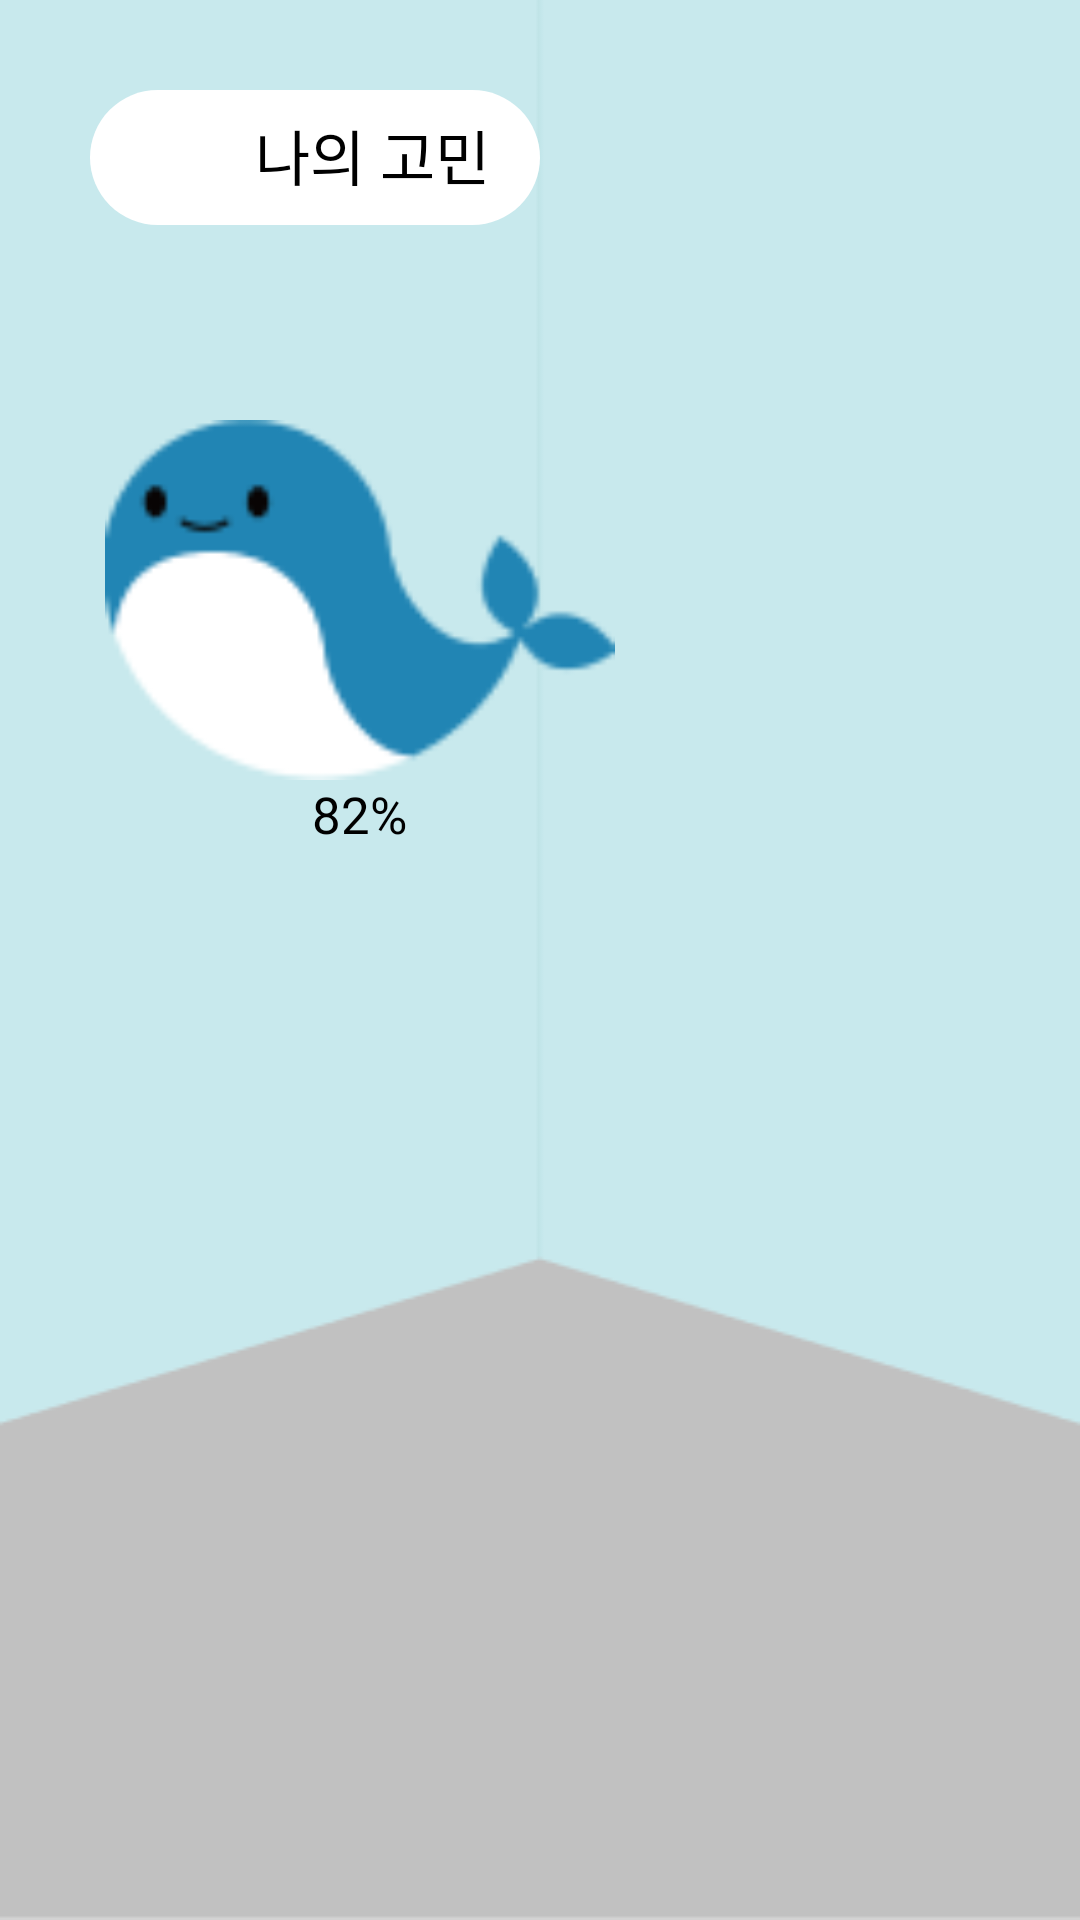

This screen was rendered from an Android layout file. Write that file and the resources it references.
<!-- AndroidManifest.xml: fallback theme Theme.MaterialComponents.DayNight.NoActionBar -->
<!-- res/layout/activity_my_worry.xml -->
<?xml version="1.0" encoding="utf-8"?>
<RelativeLayout xmlns:android="http://schemas.android.com/apk/res/android"
    xmlns:app="http://schemas.android.com/apk/res-auto"
    xmlns:tools="http://schemas.android.com/tools"
    android:layout_width="match_parent"
    android:layout_height="match_parent"
    tools:context=".MyWorryActivity">

    <ImageView
        android:layout_width="match_parent"
        android:layout_height="match_parent"
        android:background="@drawable/your_room_img"/>

    <RelativeLayout
        android:id="@+id/header"
        android:layout_width="match_parent"
        android:layout_height="wrap_content"
        android:padding="30dp">

        <TextView
            android:layout_width="150dp"
            android:layout_height="45dp"
            android:background="@drawable/my_comfort" />

        <ImageView
            android:layout_width="30dp"
            android:layout_height="30dp"
            android:background="@drawable/baseline_announcement_24"
            android:layout_marginLeft="10dp"
            android:layout_marginTop="9dp"/>

        <TextView
            android:layout_width="wrap_content"
            android:layout_height="wrap_content"
            android:text="나의 고민"
            android:textColor="#000000"
            android:textSize="20dp"
            android:layout_marginLeft="55dp"
            android:layout_marginTop="7dp"/>

    </RelativeLayout>

    <RelativeLayout
        android:layout_width="match_parent"
        android:layout_height="wrap_content"
        android:layout_below="@+id/header"
        android:padding="35dp">

        <RelativeLayout
            android:layout_width="wrap_content"
            android:layout_height="wrap_content">

            <ImageView
                android:id="@+id/whale"
                android:layout_width="170dp"
                android:layout_height="120dp"
                android:background="@drawable/whale_img"/>

            <TextView
                android:layout_below="@+id/whale"
                android:layout_width="wrap_content"
                android:layout_height="wrap_content"
                android:layout_centerHorizontal="true"
                android:gravity="center"
                android:text="82%"
                android:textSize="17dp"
                android:textColor="#000000"/>

        </RelativeLayout>


    </RelativeLayout>

</RelativeLayout>
<!-- resources referenced by this layout -->
<resources>
  <!-- drawable my_comfort (drawable) -->
  <?xml version="1.0" encoding="utf-8"?>
  <shape xmlns:android="http://schemas.android.com/apk/res/android">
      <solid android:color="#ffffff"/>
      <corners android:radius="300dp" />
      <size android:width="350dp" android:height="100dp"/>
  </shape>
  <!-- drawable whale_img: png bitmap (drawable, 3357 bytes) -->
  <!-- drawable your_room_img: png bitmap (drawable, 5001 bytes) -->
</resources>
